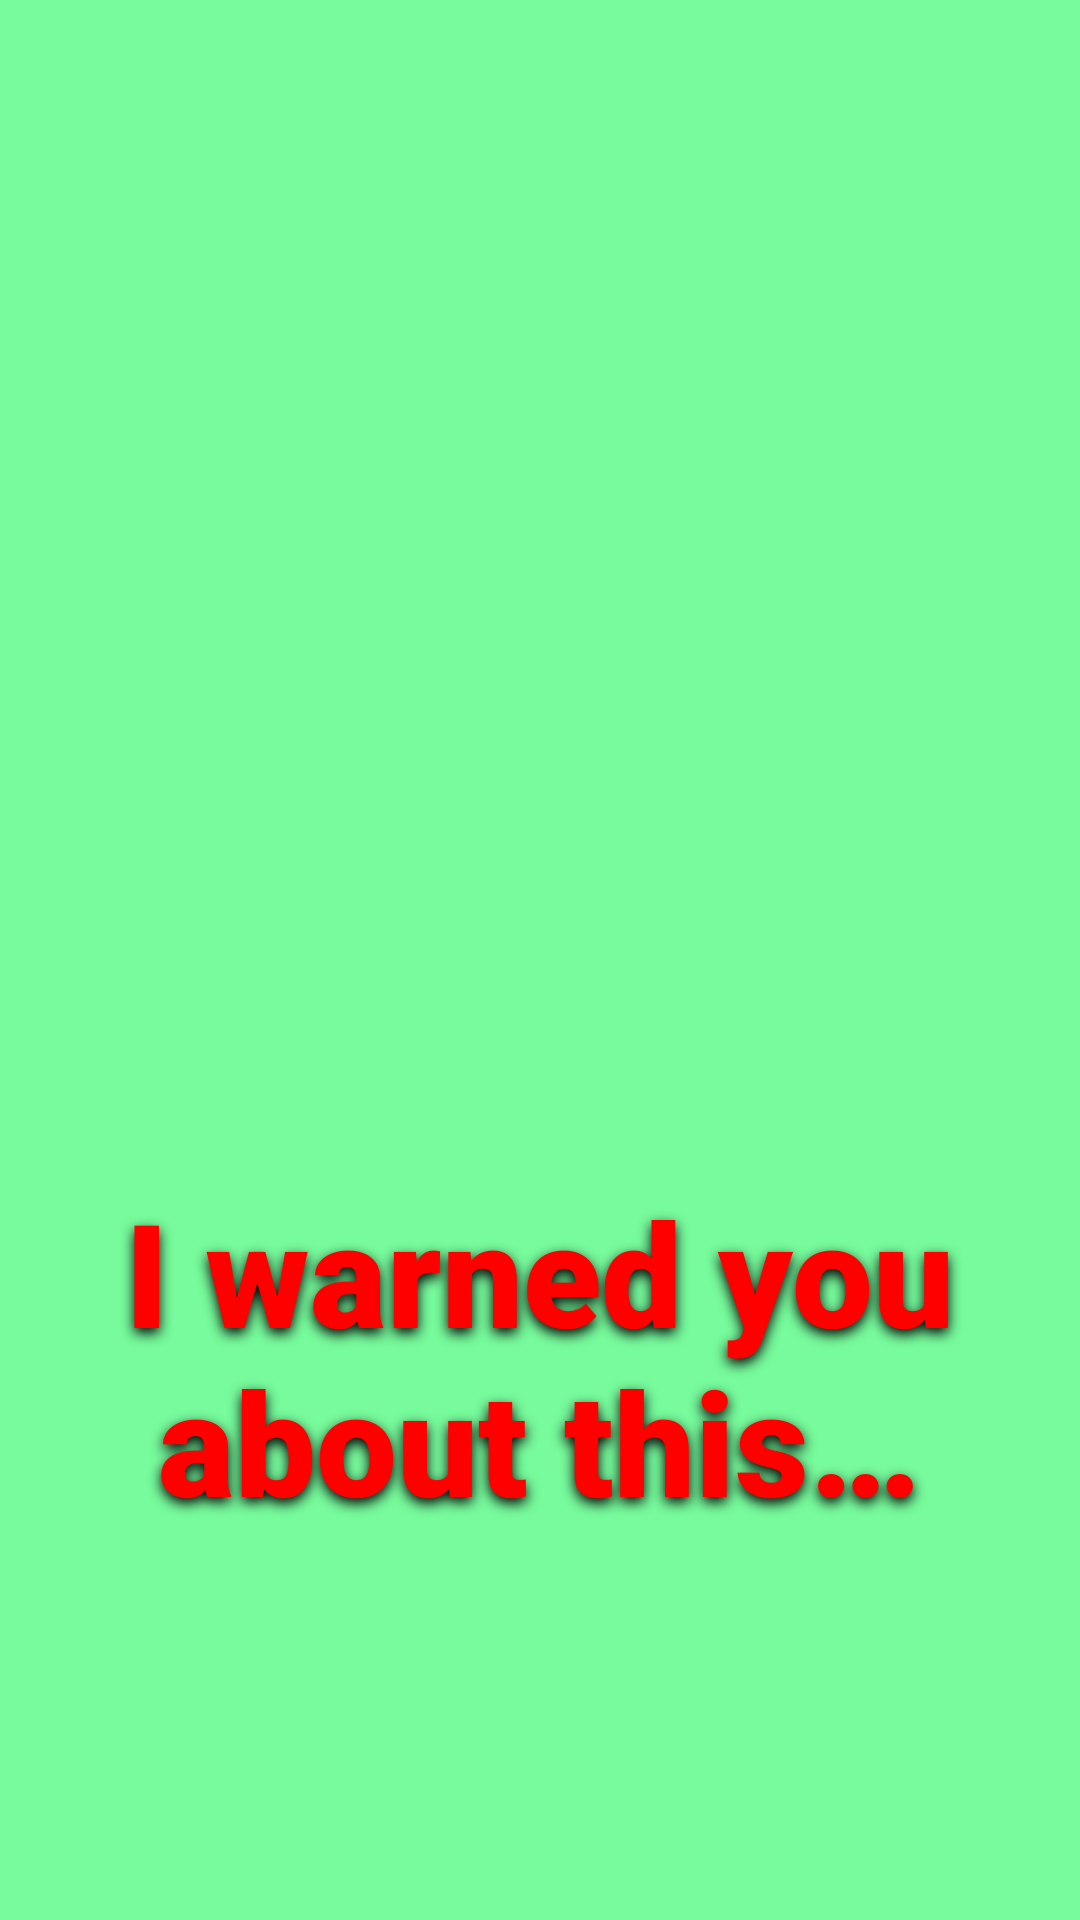

Produce the Android XML layout that renders to this screen, including the resource entries it uses.
<!-- AndroidManifest.xml: application theme Theme.VabyarsTest -->
<!-- res/layout/activity_second.xml -->
<?xml version="1.0" encoding="utf-8"?>
<androidx.constraintlayout.widget.ConstraintLayout xmlns:android="http://schemas.android.com/apk/res/android"
    xmlns:app="http://schemas.android.com/apk/res-auto"
    xmlns:tools="http://schemas.android.com/tools"
    android:layout_width="match_parent"
    android:layout_height="match_parent"
    android:background="#77FB9C"
    tools:context=".SecondActivity">

    <TextView
        android:id="@+id/squared_number"
        android:layout_width="wrap_content"
        android:layout_height="wrap_content"
        android:textColor="#000000"
        android:textSize="48sp"
        app:layout_constraintBottom_toBottomOf="parent"
        app:layout_constraintHorizontal_bias="0.498"
        app:layout_constraintLeft_toLeftOf="parent"
        app:layout_constraintRight_toRightOf="parent"
        app:layout_constraintTop_toTopOf="parent"
        app:layout_constraintVertical_bias="0.271" />

    <TextView
        android:id="@+id/textView4"
        android:layout_width="310dp"
        android:layout_height="134dp"
        android:fontFamily="sans-serif-black"
        android:shadowColor="#000000"
        android:shadowDy="5"
        android:shadowRadius="10"
        android:text="@string/i_warned_you_about_this"
        android:textAlignment="center"
        android:textColor="#FF0000"
        android:textSize="48sp"
        app:layout_constraintBottom_toBottomOf="parent"
        app:layout_constraintEnd_toEndOf="parent"
        app:layout_constraintHorizontal_bias="0.495"
        app:layout_constraintStart_toStartOf="parent"
        app:layout_constraintTop_toTopOf="@id/squared_number"
        app:layout_constraintVertical_bias="0.673" />

</androidx.constraintlayout.widget.ConstraintLayout>
<!-- resources referenced by this layout -->
<resources>
  <string name="i_warned_you_about_this">I warned you about this…</string>
  <style name="Theme.VabyarsTest" parent="Theme.MaterialComponents.DayNight.DarkActionBar">
          
          <item name="colorPrimary">@color/purple_500</item>
          <item name="colorPrimaryVariant">@color/purple_700</item>
          <item name="colorOnPrimary">@color/white</item>
          
          <item name="colorSecondary">@color/teal_200</item>
          <item name="colorSecondaryVariant">@color/teal_700</item>
          <item name="colorOnSecondary">@color/black</item>
          
          <item name="android:statusBarColor" tools:targetApi="l">?attr/colorPrimaryVariant</item>
          
      </style>
  <!-- not gathered from this repository: default colours our renderer supplied (Android Studio template values) -->
  <color name="purple_500">#FF6200EE</color>
  <color name="purple_700">#FF3700B3</color>
  <color name="teal_200">#FF03DAC5</color>
  <color name="teal_700">#FF018786</color>
  <color name="black">#FF000000</color>
  <color name="white">#FFFFFFFF</color>
</resources>
